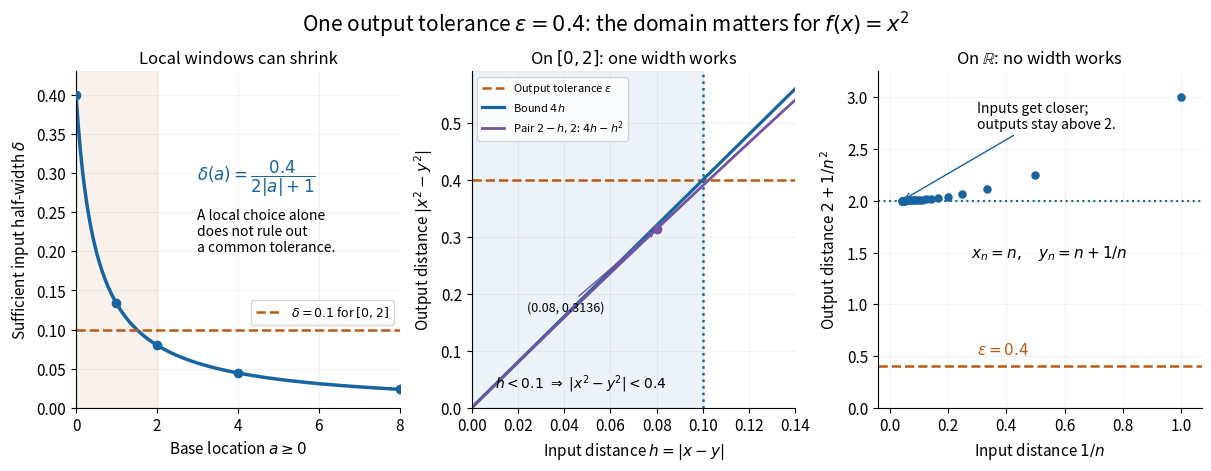

Write Python code to recreate this figure. (Note: this script raises an exception after producing the figure.)
"""Draw exact square-function tolerance comparisons; Python 3.14, matplotlib 3.10."""
from pathlib import Path
import matplotlib.pyplot as plt
import numpy as np


def main():
    plt.rcParams.update({'font.size': 11, 'axes.titlesize': 12, 'axes.labelsize': 11})
    fig, axes = plt.subplots(1, 3, figsize=(12, 4.6), layout='constrained')
    fig.set_facecolor('white')
    fig.suptitle(r'One output tolerance $\varepsilon=0.4$: the domain matters for $f(x)=x^2$', fontsize=15)
    blue, orange, purple = '#1764a0', '#bb5a13', '#7254a3'
    ax = axes[0]
    a = np.linspace(0, 8, 300)
    ax.plot(a, 0.4 / (2 * a + 1), color=blue, lw=2.5)
    ax.axhline(0.1, color=orange, ls='--', lw=1.8, label=r'$\delta=0.1$ for $[0,2]$')
    ax.scatter([0, 1, 2, 4, 8], 0.4 / (2 * np.array([0, 1, 2, 4, 8]) + 1), color=blue, zorder=3)
    ax.axvspan(0, 2, color=orange, alpha=0.08)
    ax.set(xlim=(0, 8), ylim=(0, 0.43), xlabel=r'Base location $a\geq0$', ylabel=r'Sufficient input half-width $\delta$', title='Local windows can shrink')
    ax.text(3.0, 0.29, r'$\delta(a)=\dfrac{0.4}{2|a|+1}$', fontsize=12, color=blue)
    ax.text(3.0, 0.20, 'A local choice alone\ndoes not rule out\na common tolerance.', fontsize=10)
    ax.legend(loc='upper right', bbox_to_anchor=(1, 0.34), fontsize=9)
    ax = axes[1]
    h = np.linspace(0, 0.14, 250)
    ax.axvspan(0, 0.1, color=blue, alpha=0.08)
    ax.axhline(0.4, color=orange, ls='--', lw=1.8, label=r'Output tolerance $\varepsilon$')
    ax.axvline(0.1, color=blue, ls=':', lw=1.8)
    ax.plot(h, 4*h, color=blue, lw=2.3, label=r'Bound $4h$')
    ax.plot(h, 4*h-h*h, color=purple, lw=2, label=r'Pair $2-h,2$: $4h-h^2$')
    ax.scatter([0.08], [0.3136], color=purple, zorder=4)
    ax.annotate('(0.08, 0.3136)', (0.08, 0.3136), xytext=(0.024, 0.17), fontsize=9, arrowprops={'arrowstyle': '->', 'color': purple})
    ax.set(xlim=(0, 0.14), ylim=(0, 0.59), xlabel=r'Input distance $h=|x-y|$', ylabel=r'Output distance $|x^2-y^2|$', title=r'On $[0,2]$: one width works')
    ax.legend(loc='upper left', fontsize=8)
    ax.text(0.01, 0.035, r'$h<0.1\ \Rightarrow\ |x^2-y^2|<0.4$', fontsize=10)
    ax = axes[2]
    n = np.arange(1, 25)
    h = 1/n
    ax.scatter(h, 2+1/n**2, c=blue, s=26, zorder=3)
    ax.axhline(2, color=blue, ls=':', lw=1.5)
    ax.axhline(0.4, color=orange, ls='--', lw=1.8)
    ax.set(xlim=(-0.04, 1.07), ylim=(0, 3.25), xlabel=r'Input distance $1/n$', ylabel=r'Output distance $2+1/n^2$', title=r'On $\mathbb{R}$: no width works')
    ax.text(0.28, 1.45, r'$x_n=n,\quad y_n=n+1/n$', fontsize=11)
    ax.annotate('Inputs get closer;\noutputs stay above 2.', (1/24, 2+1/24**2), xytext=(0.30, 2.70), fontsize=10, arrowprops={'arrowstyle': '->', 'color': blue})
    ax.text(0.30, 0.52, r'$\varepsilon=0.4$', color=orange)
    for ax in axes:
        ax.set_facecolor('white')
        ax.grid(alpha=0.17)
        ax.spines[['top', 'right']].set_visible(False)
    fig.savefig(Path(__file__).stem+'.png', dpi=100, facecolor='white', transparent=False)
    plt.close(fig)


if __name__ == '__main__':
    main()
